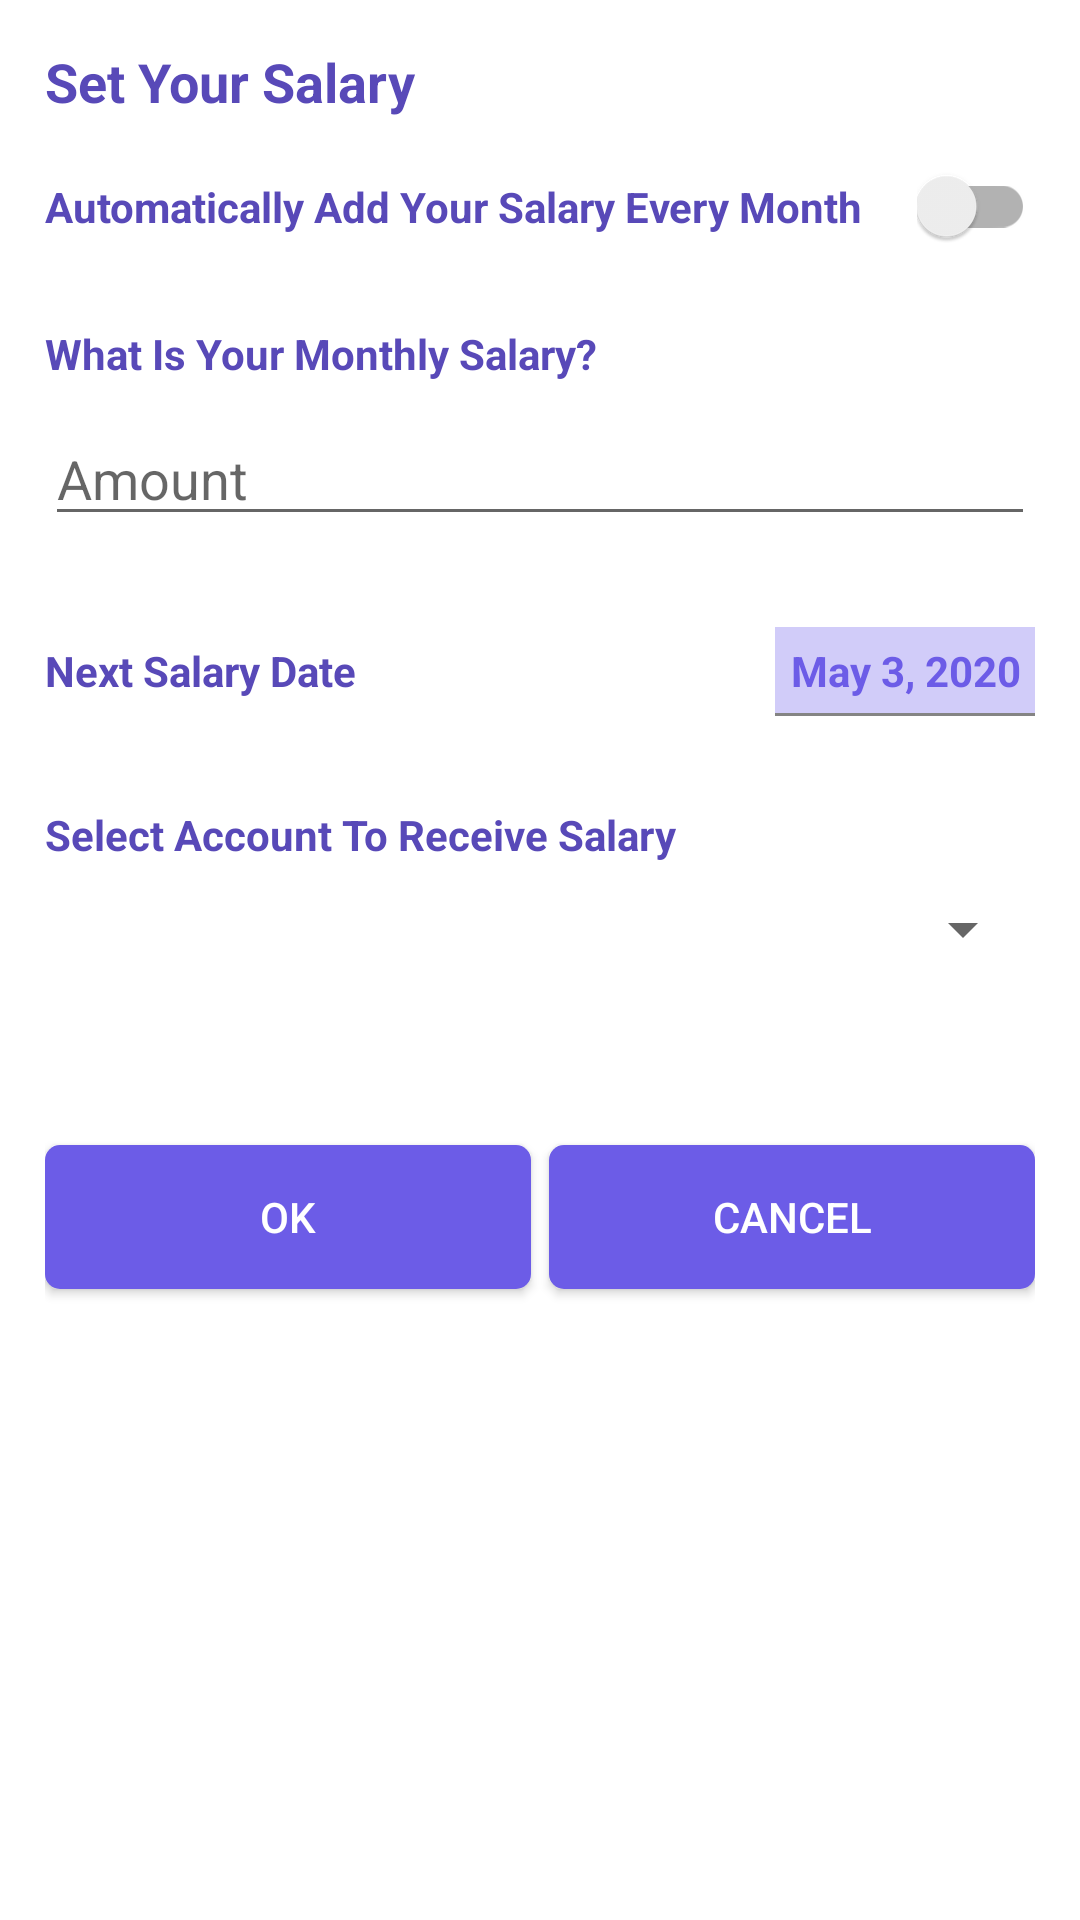

Produce the Android XML layout that renders to this screen, including the resource entries it uses.
<!-- AndroidManifest.xml: application theme AppTheme.NoActionBar -->
<!-- res/layout/fragment_salary.xml -->
<?xml version="1.0" encoding="utf-8"?>
<androidx.constraintlayout.widget.ConstraintLayout xmlns:android="http://schemas.android.com/apk/res/android"
    xmlns:app="http://schemas.android.com/apk/res-auto"
    android:layout_width="match_parent"
    android:layout_height="match_parent"
    android:background="@color/background"
    android:padding="15dp">

    <TextView
        android:id="@+id/textView2"
        android:layout_width="wrap_content"
        android:layout_height="wrap_content"
        android:ems="30"
        android:text="@string/set_your_salary"
        android:textAppearance="?android:attr/textAppearanceMedium"
        android:textColor="@color/primaryTextColor"
        android:textStyle="bold"
        app:layout_constraintStart_toStartOf="parent"
        app:layout_constraintTop_toTopOf="parent" />

    <TextView
        android:id="@+id/textView5"
        android:layout_width="0dp"
        android:layout_height="wrap_content"
        android:layout_marginTop="20dp"
        android:layout_marginEnd="10dp"
        android:text="@string/add_salary_every_month"
        android:textColor="@color/primaryTextColor"
        android:textStyle="bold"
        app:layout_constraintEnd_toStartOf="@+id/salaryToggleBtn"
        app:layout_constraintStart_toStartOf="@+id/textView2"
        app:layout_constraintTop_toBottomOf="@+id/textView2" />

    <androidx.appcompat.widget.SwitchCompat
        android:id="@+id/salaryToggleBtn"
        android:layout_width="wrap_content"
        android:layout_height="wrap_content"
        app:layout_constraintBottom_toBottomOf="@+id/textView5"
        app:layout_constraintEnd_toEndOf="parent"
        app:layout_constraintTop_toTopOf="@+id/textView5" />

    <LinearLayout
        android:id="@+id/salaryContainer"
        android:layout_width="0dp"
        android:layout_height="wrap_content"
        android:layout_marginTop="30dp"
        android:orientation="vertical"
        android:visibility="visible"
        app:layout_constraintEnd_toEndOf="@+id/salaryToggleBtn"
        app:layout_constraintStart_toStartOf="@+id/textView5"
        app:layout_constraintTop_toBottomOf="@+id/textView5">

        <TextView
            android:id="@+id/textView6"
            android:layout_width="wrap_content"
            android:layout_height="wrap_content"
            android:text="@string/what_is_your_monthly_salary"
            android:textColor="@color/primaryTextColor"
            android:textStyle="bold" />

        <EditText
            android:id="@+id/salaryAmountEdtxt"
            android:layout_width="match_parent"
            android:layout_height="wrap_content"
            android:layout_marginTop="10dp"
            android:hint="@string/amount"
            android:inputType="numberDecimal" />

        <LinearLayout
            android:layout_width="match_parent"
            android:layout_height="wrap_content"
            android:layout_marginTop="30dp"
            android:gravity="center_vertical"
            android:orientation="horizontal">

            <TextView
                android:id="@+id/textView8"
                android:layout_width="0dp"
                android:layout_height="wrap_content"
                android:layout_weight="1"
                android:text="@string/next_salary_date"
                android:textColor="@color/primaryTextColor"
                android:textStyle="bold" />

            <RelativeLayout
                android:id="@+id/singleEntryView"
                android:layout_width="wrap_content"
                android:layout_height="wrap_content"
                android:visibility="visible">

                <TextView
                    android:id="@+id/dateTv"
                    android:layout_width="wrap_content"
                    android:layout_height="wrap_content"
                    android:layout_centerInParent="true"
                    android:background="@color/lightAccent"
                    android:padding="5dp"
                    android:text="May 3, 2020"
                    android:textAlignment="center"
                    android:textColor="@color/colorPrimary"
                    android:textStyle="bold" />

                <View
                    android:layout_width="wrap_content"
                    android:layout_height="1dp"
                    android:layout_below="@id/dateTv"
                    android:layout_alignStart="@id/dateTv"
                    android:layout_alignEnd="@id/dateTv"
                    android:background="@color/Ashcolor" />
            </RelativeLayout>
        </LinearLayout>

        <TextView
            android:id="@+id/textView7"
            android:layout_width="wrap_content"
            android:layout_height="wrap_content"
            android:layout_marginTop="30dp"
            android:text="@string/select_account_to_receive_salary"
            android:textColor="@color/primaryTextColor"
            android:textStyle="bold" />

        <Spinner
            android:id="@+id/salaryAccountSpnr"
            android:layout_width="match_parent"
            android:layout_height="wrap_content"
            android:layout_marginTop="10dp" />
    </LinearLayout>


    <Button
        android:id="@+id/okBtn"
        android:layout_width="0dp"
        android:layout_height="wrap_content"
        android:layout_marginTop="60dp"
        android:layout_marginEnd="3dp"
        android:background="@drawable/btn_selector"
        android:text="@string/ok"
        android:textColor="@color/white"
        app:layout_constraintEnd_toStartOf="@+id/cancelBtn"
        app:layout_constraintHorizontal_bias="0.5"
        app:layout_constraintHorizontal_weight="1"
        app:layout_constraintStart_toStartOf="parent"
        app:layout_constraintTop_toBottomOf="@+id/salaryContainer" />

    <Button
        android:id="@+id/cancelBtn"
        android:layout_width="0dp"
        android:layout_height="wrap_content"
        android:layout_marginStart="3dp"
        android:background="@drawable/btn_selector"
        android:text="@string/cancel"
        android:textColor="@color/white"
        app:layout_constraintBottom_toBottomOf="@+id/okBtn"
        app:layout_constraintEnd_toEndOf="parent"
        app:layout_constraintHorizontal_bias="0.5"
        app:layout_constraintHorizontal_weight="1"
        app:layout_constraintStart_toEndOf="@+id/okBtn"
        app:layout_constraintTop_toTopOf="@+id/okBtn" />
</androidx.constraintlayout.widget.ConstraintLayout>
<!-- resources referenced by this layout -->
<resources>
  <color name="Ashcolor">#848484</color>
  <color name="background">#FFFFFF</color>
  <color name="colorPrimary">#6c5ce7</color>
  <color name="lightAccent">#d1ccf9</color>
  <color name="primaryTextColor">#5849B8</color>
  <color name="white">#FFFFFF</color>
  <!-- drawable btn_selector (drawable) -->
  <?xml version="1.0" encoding="utf-8"?>
  <selector xmlns:android="http://schemas.android.com/apk/res/android">
      <item android:state_pressed="true">
          <shape android:shape="rectangle">
              <corners android:radius="5dp"/>
              <solid android:color="@color/colorPrimaryDark"/>
          </shape>
      </item>
  
      <item android:state_focused="true">
          <shape android:shape="rectangle">
              <corners android:radius="5dp"/>
              <solid android:color="@color/colorPrimary"/>
          </shape>
      </item>
  
      <item>
          <shape android:shape="rectangle">
              <corners android:radius="5dp"/>
              <solid android:color="@color/colorPrimary"/>
          </shape>
      </item>
  </selector>
  <string name="add_salary_every_month">Automatically Add Your Salary Every Month</string>
  <string name="amount">Amount</string>
  <string name="cancel">Cancel</string>
  <string name="next_salary_date">Next Salary Date</string>
  <string name="ok">OK</string>
  <string name="select_account_to_receive_salary">Select Account To Receive Salary</string>
  <string name="set_your_salary">Set Your Salary</string>
  <string name="what_is_your_monthly_salary">What Is Your Monthly Salary?</string>
  <style name="AppTheme.NoActionBar">
          <item name="windowActionBar">false</item>
          <item name="windowNoTitle">true</item>
      </style>
  <color name="colorPrimaryDark">#5849B8</color>
</resources>
